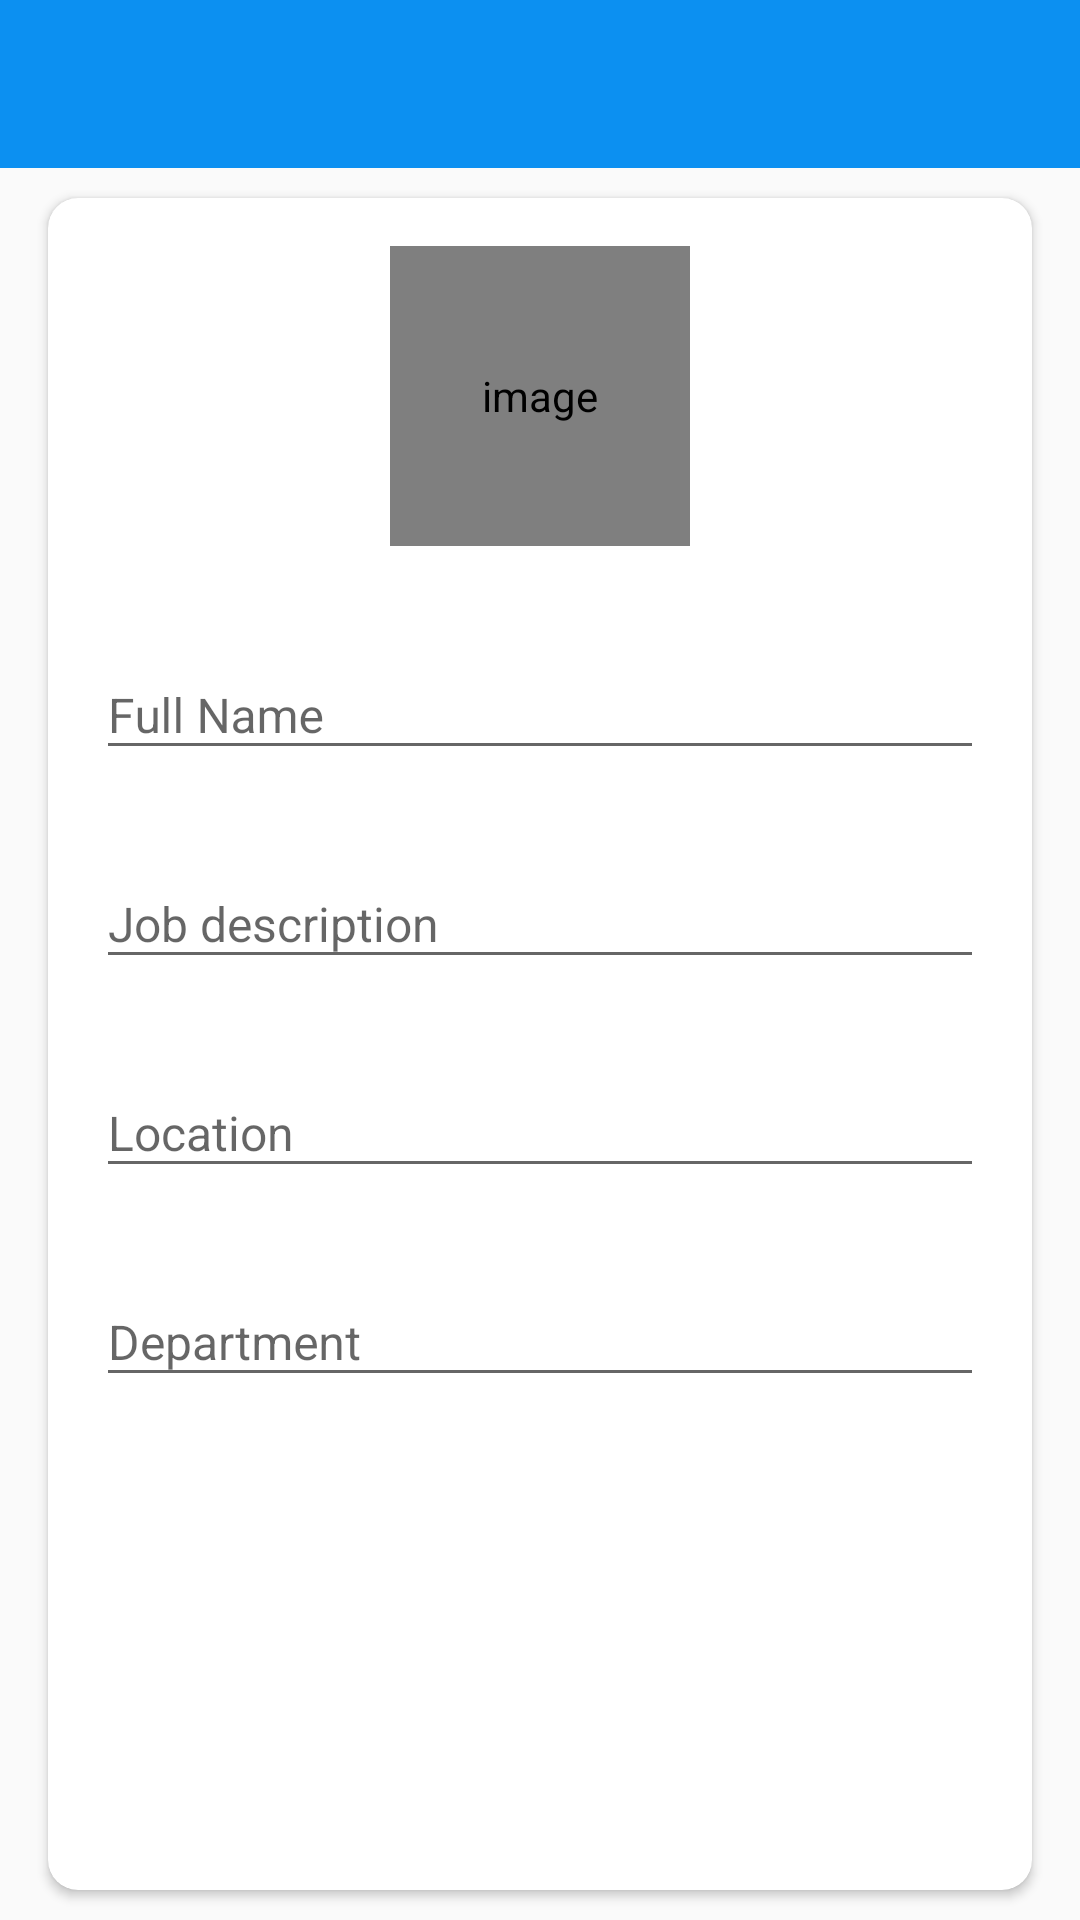

This screen was rendered from an Android layout file. Write that file and the resources it references.
<!-- AndroidManifest.xml: application theme Theme.Xpenditure.NoActionBar -->
<!-- res/layout/fragment_profile.xml -->
<?xml version="1.0" encoding="utf-8"?>
<LinearLayout xmlns:android="http://schemas.android.com/apk/res/android"
    xmlns:app="http://schemas.android.com/apk/res-auto"
    xmlns:tools="http://schemas.android.com/tools"
    android:layout_width="match_parent"
    android:layout_height="match_parent"
    android:orientation="vertical"
    tools:context=".fragments.operations.ProfileFragment">

    <com.google.android.material.appbar.AppBarLayout
        android:layout_width="match_parent"
        android:layout_height="wrap_content"
        android:theme="@style/Theme.Xpenditure.AppBarOverlay">

        <androidx.appcompat.widget.Toolbar
            android:id="@+id/toolbar_my_profile_activity"
            android:layout_width="match_parent"
            android:layout_height="?attr/actionBarSize"
            android:background="?attr/colorPrimary"
            app:popupTheme="@style/Theme.Xpenditure.PopupOverlay" />
    </com.google.android.material.appbar.AppBarLayout>

    
    <LinearLayout
        android:layout_width="match_parent"
        android:layout_height="match_parent"
        android:background="@drawable/ic_background">

        <androidx.cardview.widget.CardView
            android:layout_width="match_parent"
            android:layout_height="match_parent"
            android:layout_marginStart="@dimen/my_profile_screen_content_marginStartEnd"
            android:layout_marginTop="@dimen/my_profile_screen_content_marginTopBottom"
            android:layout_marginEnd="@dimen/my_profile_screen_content_marginStartEnd"
            android:layout_marginBottom="@dimen/my_profile_screen_content_marginTopBottom"
            android:elevation="@dimen/card_view_elevation"
            app:cardCornerRadius="@dimen/card_view_corner_radius">

            <LinearLayout
                android:layout_width="match_parent"
                android:layout_height="wrap_content"
                android:gravity="center_horizontal"
                android:orientation="vertical"
                android:padding="@dimen/my_profile_screen_content_padding">

                <de.hdodenhof.circleimageview.CircleImageView
                    android:id="@+id/iv_profile_user_image"
                    android:layout_width="@dimen/my_profile_user_image_size"
                    app:civ_border_width="3dp"
                    app:civ_border_color="@color/colorPrimaryDark"
                    android:layout_height="@dimen/my_profile_user_image_size"
                    android:contentDescription="@string/image_contentDescription"
                    android:src="@drawable/ic_user_place_holder" />

                <com.google.android.material.textfield.TextInputLayout
                    android:layout_width="match_parent"
                    android:layout_height="wrap_content"
                    android:layout_marginTop="@dimen/my_profile_name_til_marginTop">

                    <androidx.appcompat.widget.AppCompatEditText
                        android:id="@+id/et_full_name"
                        android:layout_width="match_parent"
                        android:layout_height="wrap_content"
                        android:focusable="false"
                        android:focusableInTouchMode="false"
                        android:hint="@string/name"
                        android:textSize="@dimen/et_text_size" />

                </com.google.android.material.textfield.TextInputLayout>

                <com.google.android.material.textfield.TextInputLayout
                    android:layout_width="match_parent"
                    android:layout_height="wrap_content"
                    android:layout_marginTop="@dimen/my_profile_et_email_marginTop">

                    <androidx.appcompat.widget.AppCompatEditText
                        android:id="@+id/et_job"
                        android:layout_width="match_parent"
                        android:layout_height="wrap_content"
                        android:hint="@string/job"
                        android:textSize="@dimen/et_text_size" />

                </com.google.android.material.textfield.TextInputLayout>

                <com.google.android.material.textfield.TextInputLayout
                    android:layout_width="match_parent"
                    android:layout_height="wrap_content"
                    android:layout_marginTop="@dimen/my_profile_et_mobile_marginTop">

                    <androidx.appcompat.widget.AppCompatEditText
                        android:id="@+id/et_location"
                        android:layout_width="match_parent"
                        android:layout_height="wrap_content"
                        android:hint="@string/location"
                        android:inputType="text"
                        android:textSize="@dimen/et_text_size" />

                </com.google.android.material.textfield.TextInputLayout>

                <com.google.android.material.textfield.TextInputLayout
                    android:layout_width="match_parent"
                    android:layout_height="wrap_content"
                    android:layout_marginTop="@dimen/my_profile_et_mobile_marginTop">

                    <androidx.appcompat.widget.AppCompatEditText
                        android:id="@+id/et_department"
                        android:layout_width="match_parent"
                        android:layout_height="wrap_content"
                        android:hint="@string/department"
                        android:textSize="@dimen/et_text_size" />

                </com.google.android.material.textfield.TextInputLayout>

                <Button
                    android:id="@+id/btn_update"
                    android:layout_width="match_parent"
                    android:layout_height="wrap_content"
                    android:layout_gravity="center"
                    android:layout_marginTop="@dimen/my_profile_btn_update_marginTop"
                    android:background="@drawable/shape_button_rounded"
                    android:foreground="?attr/selectableItemBackground"
                    android:gravity="center"
                    android:paddingTop="@dimen/btn_paddingTopBottom"
                    android:paddingBottom="@dimen/btn_paddingTopBottom"
                    android:text="@string/update"
                    android:textColor="@android:color/white"
                    android:textSize="@dimen/btn_text_size" />
            </LinearLayout>
        </androidx.cardview.widget.CardView>
    </LinearLayout>
</LinearLayout>
<!-- resources referenced by this layout -->
<resources>
  <color name="colorPrimaryDark">#0591F8</color>
  <dimen name="btn_paddingTopBottom">8dp</dimen>
  <dimen name="btn_text_size">18sp</dimen>
  <dimen name="card_view_corner_radius">10dp</dimen>
  <dimen name="card_view_elevation">10dp</dimen>
  <dimen name="et_text_size">16sp</dimen>
  <dimen name="my_profile_btn_update_marginTop">30dp</dimen>
  <dimen name="my_profile_et_email_marginTop">20dp</dimen>
  <dimen name="my_profile_et_mobile_marginTop">20dp</dimen>
  <dimen name="my_profile_name_til_marginTop">25dp</dimen>
  <dimen name="my_profile_screen_content_marginStartEnd">16dp</dimen>
  <dimen name="my_profile_screen_content_marginTopBottom">10dp</dimen>
  <dimen name="my_profile_screen_content_padding">16dp</dimen>
  <dimen name="my_profile_user_image_size">100dp</dimen>
  <string name="department">Department</string>
  <string name="image_contentDescription">image</string>
  <string name="job">Job description</string>
  <string name="location">Location</string>
  <string name="name">Full Name</string>
  <string name="update">UPDATE</string>
  <style name="Theme.Xpenditure.AppBarOverlay" parent="ThemeOverlay.AppCompat.Dark.ActionBar" />
  <style name="Theme.Xpenditure.PopupOverlay" parent="ThemeOverlay.AppCompat.Light">
  
      </style>
  <style name="Theme.Xpenditure.NoActionBar">
          <item name="windowActionBar">false</item>
          <item name="windowNoTitle">true</item>
      </style>
</resources>
